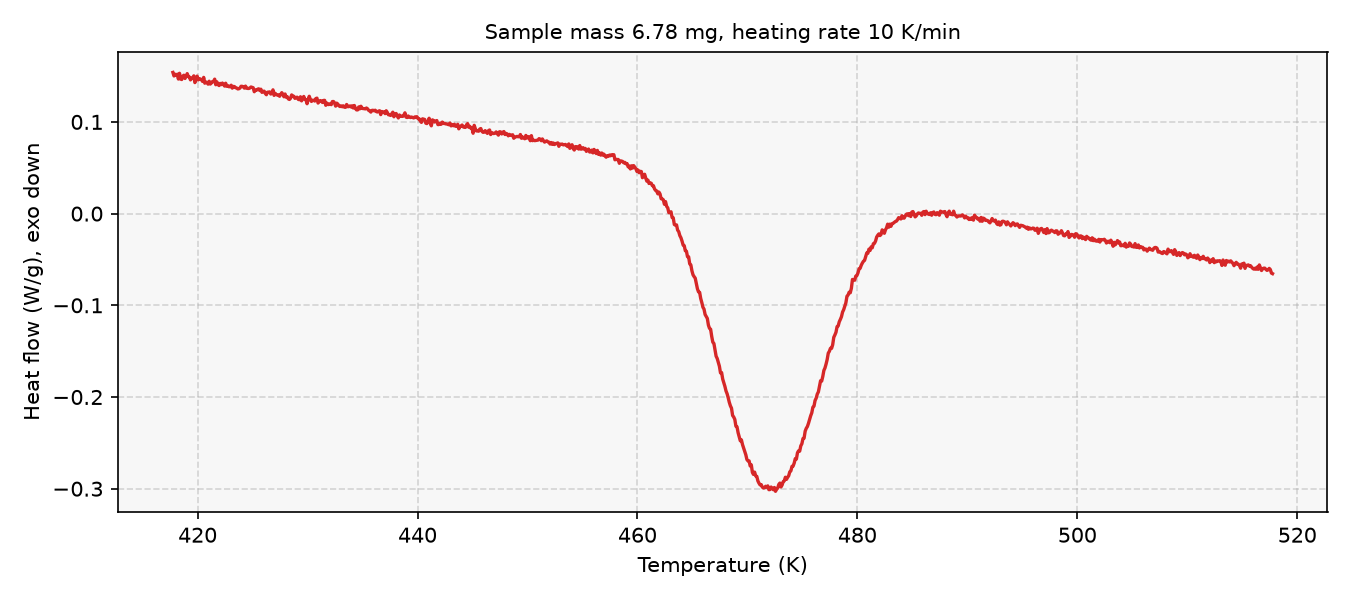

Data behind this chart, as committed beside it:
# sample_mass_mg=6.78, heating_rate_K_per_min=10, exo=down
Temperature (K), Heat flow (W/g)
417.8, 0.154
417.9, 0.1501
417.9, 0.152
418.1, 0.1507
418.1, 0.1521
418.2, 0.1467
418.4, 0.153
418.4, 0.1468
418.6, 0.1462
418.6, 0.15
418.8, 0.1509
418.9, 0.1474
418.9, 0.1497
419.1, 0.1527
419.1, 0.1494
419.2, 0.149
419.4, 0.1458
419.4, 0.1477
419.6, 0.1481
419.6, 0.1502
419.8, 0.1429
419.9, 0.1461
419.9, 0.1499
420.1, 0.1458
420.1, 0.1471
420.2, 0.1468
420.4, 0.1459
420.4, 0.1441
420.6, 0.1486
420.6, 0.1422
420.8, 0.1435
420.9, 0.143
420.9, 0.1412
421.1, 0.1444
421.1, 0.1413
421.2, 0.1425
421.4, 0.144
421.4, 0.144
421.6, 0.1466
421.6, 0.1405
421.8, 0.1437
421.9, 0.1407
421.9, 0.1397
422.1, 0.142
422.1, 0.1407
422.2, 0.1424
422.4, 0.1408
422.4, 0.1391
422.6, 0.1422
422.6, 0.1389
422.8, 0.1395
422.9, 0.1383
422.9, 0.1385
423.1, 0.14
423.1, 0.1368
423.2, 0.1387
423.4, 0.1385
423.4, 0.1373
423.6, 0.1369
... 942 more rows
